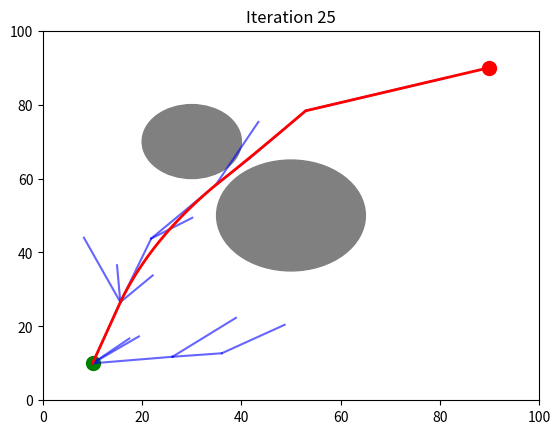

Python code for this plot:
import numpy as np
import matplotlib.pyplot as plt
import time
import random
from scipy.spatial import KDTree
# 定义节点类
class Node:
    def __init__(self, x, y):
        self.x = x  # x 坐标
        self.y = y  # y 坐标
        self.parent = None  # 父节点
        self.cost = 0  # 代价（路径长度）

# 路径平滑函数
def smooth_path1(path, obstacles, step_size=10):
    """
    简单路径平滑方法：尝试将路径中的每对相邻节点连接起来
    :param path: 原始路径
    :param obstacles: 障碍物列表，每个障碍物表示为 (x, y, r)
    :param step_size: 步长
    :return: 平滑后的路径
    """
    smooth_path = [path[0]]
    for i in range(1, len(path) - 1):
        # 检查能否直接连接当前节点和下一个节点
        if not any(np.hypot(path[i][0] - ox, path[i][1] - oy) <= r for (ox, oy, r) in obstacles):
            smooth_path.append(path[i])
    smooth_path.append(path[-1])
    return smooth_path

# 二次 Bézier 曲线平滑
def bezier_smooth(path, num_points=100):
    """
    使用二次 Bézier 曲线平滑路径
    :param path: 输入的路径，格式为 [(x1, y1), (x2, y2), ..., (xn, yn)]
    :param num_points: 每对点之间生成的平滑点数量
    :return: 平滑后的路径
    """
    smooth_path = [path[0]]
    for i in range(1, len(path) - 1, 2):
        P0, P1, P2 = path[i - 1], path[i], path[i + 1]

        # 使用二次 Bézier 曲线公式进行插值
        bezier_curve = []
        for t in np.linspace(0, 1, num_points):
            x = (1 - t)**2 * P0[0] + 2 * (1 - t) * t * P1[0] + t**2 * P2[0]
            y = (1 - t)**2 * P0[1] + 2 * (1 - t) * t * P1[1] + t**2 * P2[1]
            bezier_curve.append((x, y))
        
        smooth_path.extend(bezier_curve[:-1])  # 忽略最后一个点，因为它与下一个点相同
    smooth_path.append(path[-1])  # 添加路径的最后一个点
    return smooth_path

# RRT* 算法
class RRTStar:
    def __init__(self, start, goal, obstacles, max_iter=500, step_size=10, search_radius=20):
        self.start = start
        self.goal = goal
        self.obstacles = obstacles
        self.max_iter = max_iter
        self.step_size = step_size
        self.search_radius = search_radius
        self.tree = [Node(start[0], start[1])]
        self.kd_tree = KDTree([(node.x, node.y) for node in self.tree])
        self.obstacle_tree = KDTree([(ox, oy) for (ox, oy, r) in obstacles])

    def is_collision(self, node):
        for (ox, oy, r) in self.obstacles:
            if np.hypot(node.x - ox, node.y - oy) <= r:
                return True
        return False

    def find_nearest_node(self, q_rand):
        _, index = self.kd_tree.query((q_rand.x, q_rand.y))
        return self.tree[index]

    def find_near_nodes(self, q_new):
        near_indices = self.kd_tree.query_ball_point((q_new.x, q_new.y), self.search_radius)
        return [self.tree[i] for i in near_indices]

    def rrt_star(self):
        plt.figure()
        plt.xlim(0, 100)
        plt.ylim(0, 100)

        # 画出起点、终点和障碍物
        plt.scatter(self.start[0], self.start[1], c='green', s=100, label="Start")
        plt.scatter(self.goal[0], self.goal[1], c='red', s=100, label="Goal")
        for (ox, oy, r) in self.obstacles:
            circle = plt.Circle((ox, oy), r, color='gray')
            plt.gca().add_patch(circle)
        start_time=time.perf_counter()
        for _ in range(self.max_iter):
            # 生成随机点,并以一定概率将终点作为随机点
            random_number = random.random()
            if random_number < 0.3:
                q_rand = Node(self.goal[0], self.goal[1])
            else:
                q_rand = Node(np.random.uniform(0, 100), np.random.uniform(0, 100))

            # 找到树中最近的节点
            q_near = self.find_nearest_node(q_rand)

            # 计算方向
            theta = np.arctan2(q_rand.y - q_near.y, q_rand.x - q_near.x)

            # 生成新节点
            q_new = Node(q_near.x + self.step_size * np.cos(theta), q_near.y + self.step_size * np.sin(theta))
            q_new.parent = q_near
            q_new.cost = q_near.cost + self.step_size

            # 碰撞检测
            if self.is_collision(q_new):
                continue

            # 重新连接：寻找半径内的更优父节点
            near_nodes = self.find_near_nodes(q_new)
            if near_nodes:
                q_min = q_near
                min_cost = q_near.cost + np.hypot(q_near.x - q_new.x, q_near.y - q_new.y)
                for node in near_nodes:
                    new_cost = node.cost + np.hypot(node.x - q_new.x, node.y - q_new.y)
                    if new_cost < min_cost:
                        q_min = node
                        min_cost = new_cost
                q_new.parent = q_min
                q_new.cost = min_cost

            self.tree.append(q_new)
            self.kd_tree = KDTree([(node.x, node.y) for node in self.tree])

            # 可视化
            plt.title(f"Iteration {_+1}")
            plt.plot([q_new.parent.x, q_new.x], [q_new.parent.y, q_new.y], 'b-', alpha=0.6)
           # plt.pause(0.2)  # 暂停 0.1 秒

            # 检查是否接近目标点
            if np.hypot(q_new.x - self.goal[0], q_new.y - self.goal[1]) < self.step_size:
                goal_node = Node(self.goal[0], self.goal[1])
                goal_node.parent = q_new
                self.tree.append(goal_node)

                # 生成路径
                path = []
                current = goal_node
                while current:
                    path.append((current.x, current.y))
                    current = current.parent
                # 简单平滑
                smooth_path_result = smooth_path1(path, self.obstacles)
                # 应用 Bézier 曲线平滑
                smooth_path_result = bezier_smooth(smooth_path_result)

                # 画出平滑后的路径
                plt.plot(*zip(*smooth_path_result), 'r-', linewidth=2)
                end_time=time.perf_counter()
                print(f"耗时：{end_time-start_time:.6f}秒")
                #plt.pause(1)
                plt.show()
                return smooth_path_result[::-1]

        plt.show()
        return None

# 测试
start = (10, 10)
goal = (90, 90)
obstacles = [(50, 50, 15), (30, 70, 10)]

# 运行 RRT*
rrt_star = RRTStar(start, goal, obstacles)
path = rrt_star.rrt_star()
